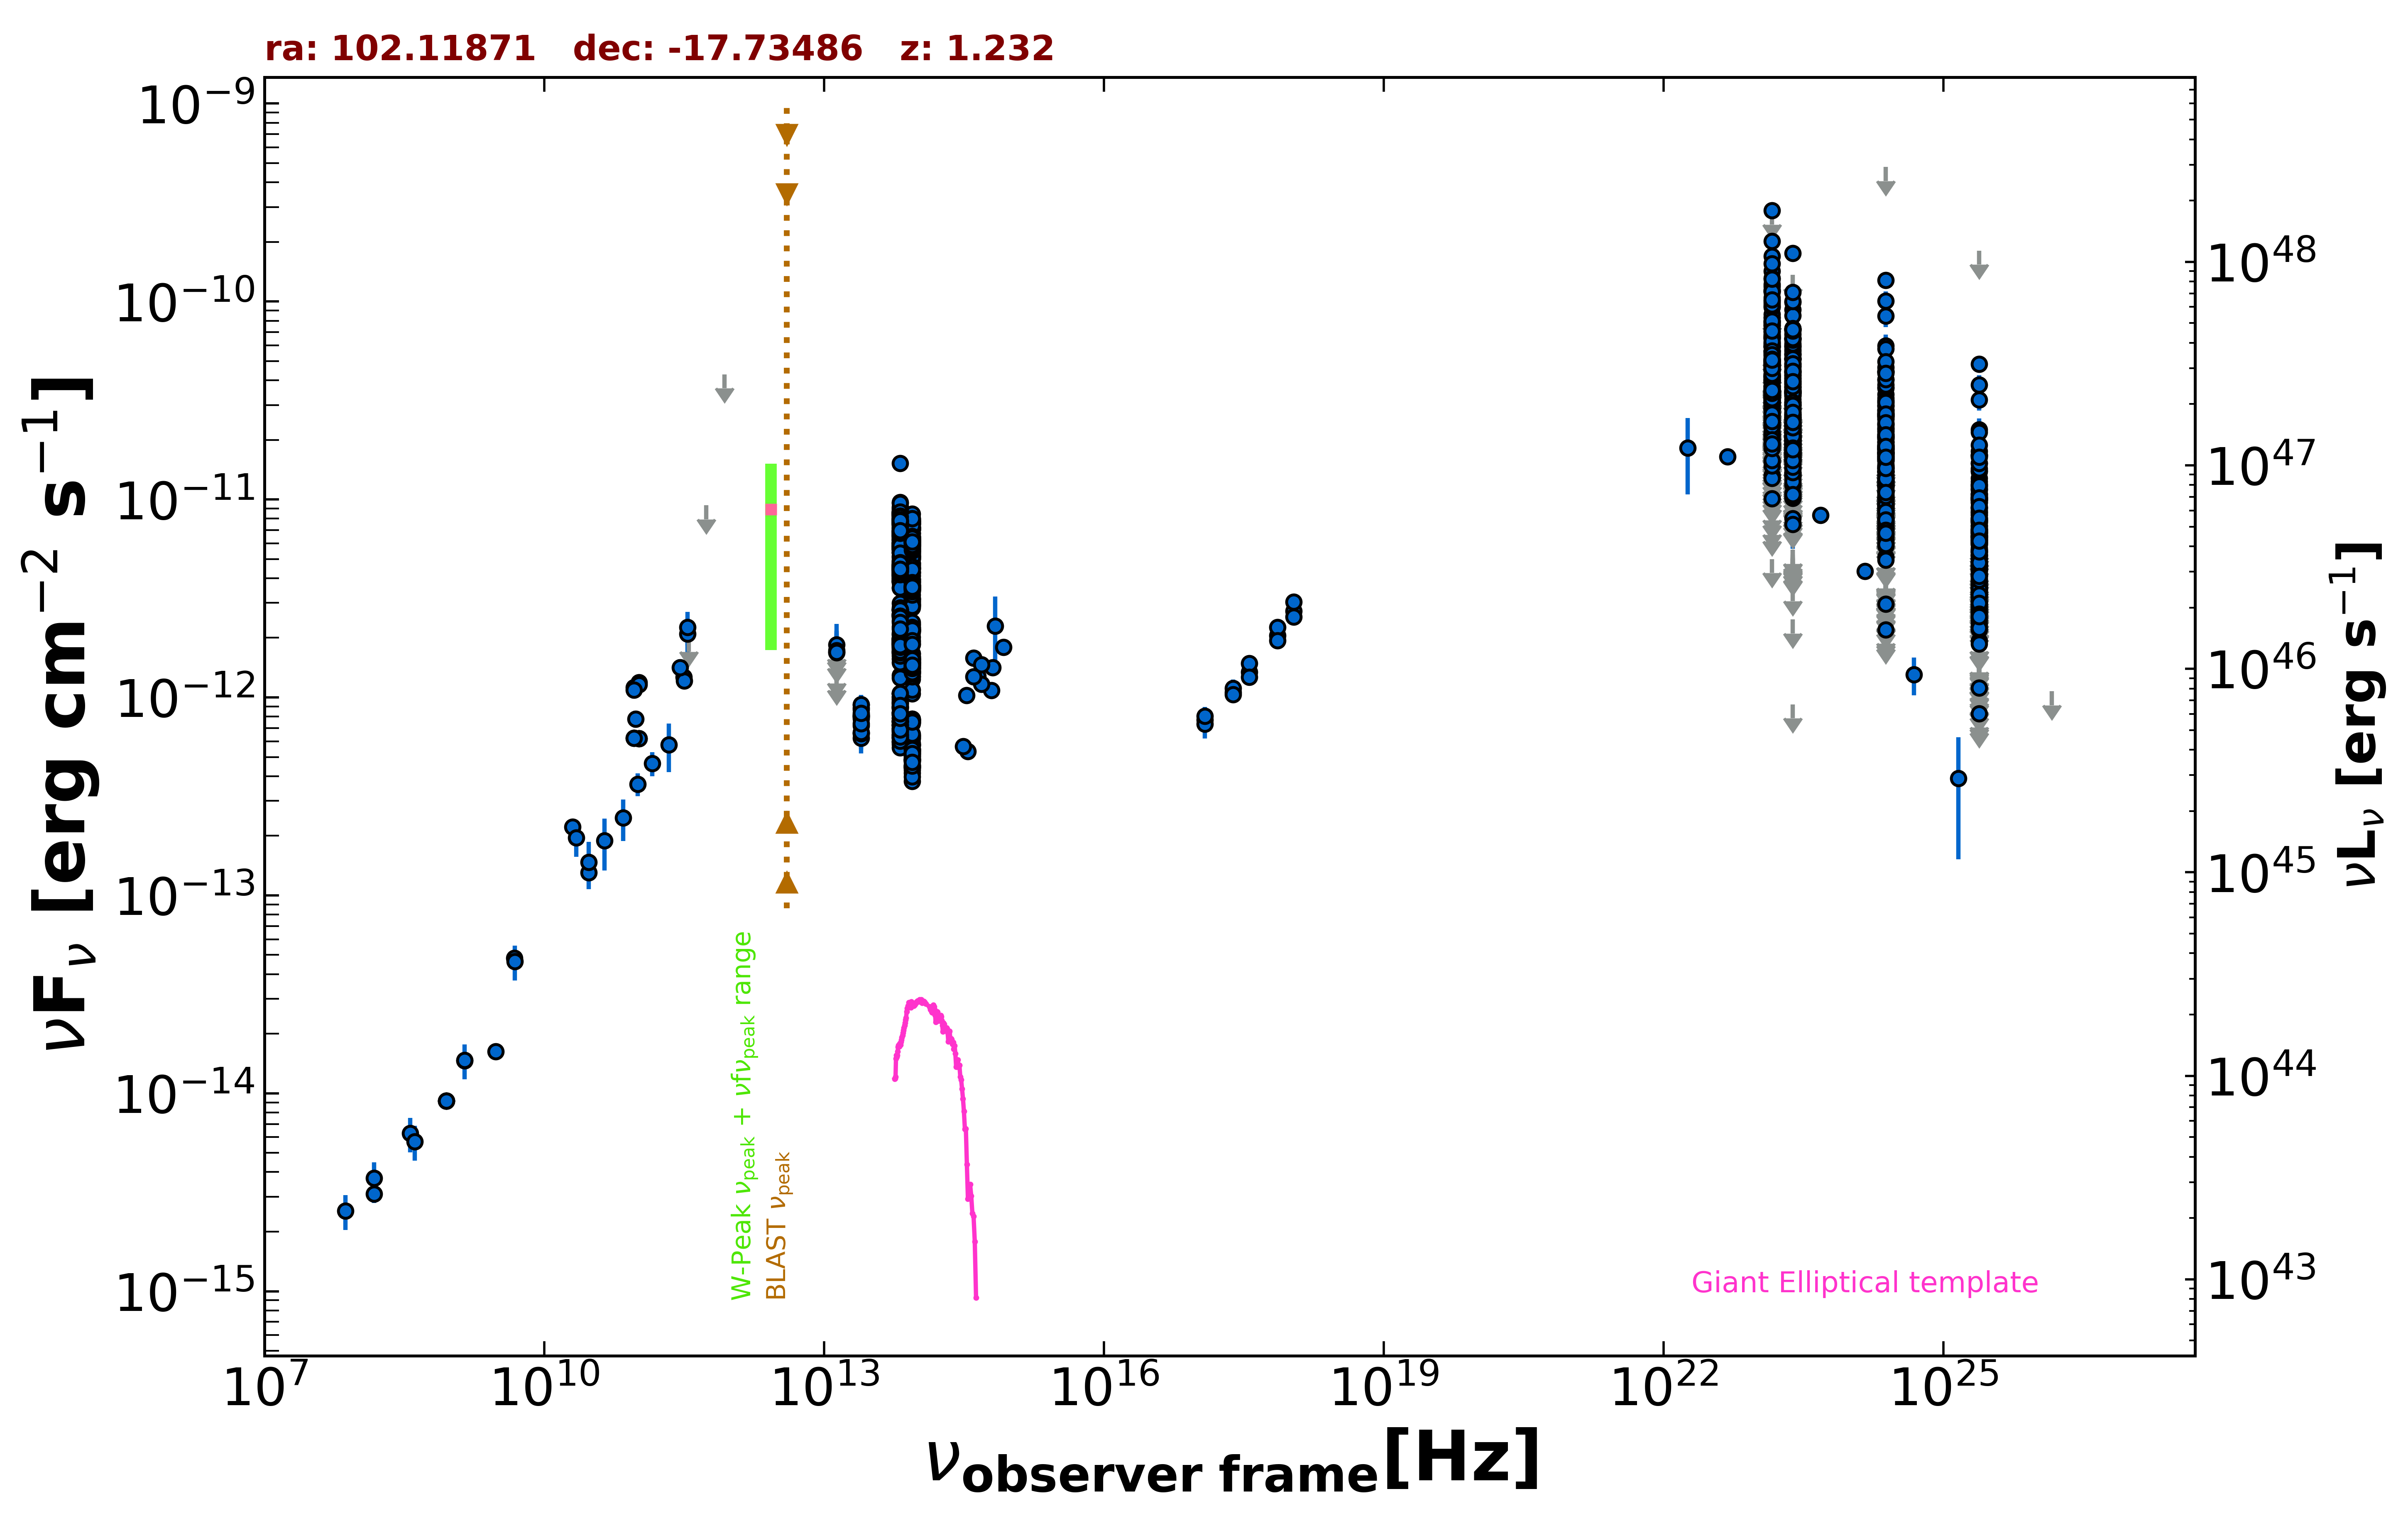

The file beside this chart, header and first rows:
freq., flux, err_flux, MJD_start, MJD_end, flag, catalog, reference
1.400e+09, 1.464e-14, 4.400e-16, 55000, 55000, , NVSS, Condon et al. 1998  AJ  115  1693
8.870e+08, 9.159e-15, 6.460e-16, 55000, 55000, , RACS, Hale et al. 2021  PASA  38  e058
8.870e+08, 9.159e-15, 6.460e-16, 55000, 55000, , RACS, Hale et al. 2021  PASA  38  e058
8.870e+08, 9.159e-15, 6.460e-16, 55000, 55000, , RACS, Hale et al. 2021  PASA  38  e058
8.870e+08, 9.159e-15, 6.460e-16, 55000, 55000, , RACS, Hale et al. 2021  PASA  38  e058
3.000e+09, 1.625e-14, 8.500e-17, 55000, 55000, , VLASSQL, Gordon et al. 2021  ApJS  255  30
2.418e+17, 1.058e-12, 7.095e-14, 58455, 58482, , 1OUSX, Giommi et al. in preparation
1.209e+17, 7.705e-13, 7.390e-14, 58455, 58482, , 1OUSX, Giommi et al. in preparation
3.627e+17, 1.345e-12, 6.800e-14, 58455, 58482, , 1OUSX, Giommi et al. in preparation
7.253e+17, 2.056e-12, 6.500e-14, 58455, 58482, , 1OUSX, Giommi et al. in preparation
1.088e+18, 2.729e-12, 1.220e-13, 58455, 58482, , 1OUSX, Giommi et al. in preparation
1.500e+08, 3.105e-15, 3.105e-16, 55000, 55000, , TGSS150, Intema et al. 2017  A&A  598  A781
2.000e+10, 2.212e-13, 1.440e-14, 55000, 55000, , AT20G, Murphy et al. 2010  MNRAS  402  2403
4.800e+09, 4.814e-14, 2.545e-15, 55000, 55000, , PMN, Griffith et al. 1993-1996  VizieR  VIII/…
1.035e+11, 6.209e-13, 2.070e-14, 56655, 56655, , ALMA, Bonato et al. 2019  MNRAS  485  1188
9.146e+10, 6.219e-13, 1.830e-14, 56655, 56655, , ALMA, Bonato et al. 2019  MNRAS  485  1188
1.035e+11, 6.209e-13, 2.070e-14, 56655, 56655, , ALMA, Bonato et al. 2019  MNRAS  485  1188
9.146e+10, 6.219e-13, 1.830e-14, 56655, 56655, , ALMA, Bonato et al. 2019  MNRAS  485  1188
3.131e+11, 1.266e-12, 6.300e-14, 57004, 57004, , ALMA, Bonato et al. 2019  MNRAS  485  1188
3.169e+11, 1.215e-12, 6.050e-14, 57004, 57004, , ALMA, Bonato et al. 2019  MNRAS  485  1188
2.850e+11, 1.419e-12, 1.425e-13, 57139, 57139, , ALMA, Bonato et al. 2019  MNRAS  485  1188
9.506e+10, 7.795e-13, 7.605e-14, 57139, 57139, , ALMA, Bonato et al. 2019  MNRAS  485  1188
1.035e+11, 1.190e-12, 1.130e-13, 57373, 57373, , ALMA, Bonato et al. 2019  MNRAS  485  1188
9.150e+10, 1.125e-12, 1.065e-13, 57373, 57373, , ALMA, Bonato et al. 2019  MNRAS  485  1188
3.435e+11, 2.095e-12, 4.085e-13, 57373, 57373, , ALMA, Bonato et al. 2019  MNRAS  485  1188
1.035e+11, 1.159e-12, 1.100e-13, 57377, 57377, , ALMA, Bonato et al. 2019  MNRAS  485  1188
9.150e+10, 1.089e-12, 1.032e-13, 57377, 57377, , ALMA, Bonato et al. 2019  MNRAS  485  1188
3.435e+11, 2.267e-12, 4.420e-13, 57377, 57377, , ALMA, Bonato et al. 2019  MNRAS  485  1188
3.000e+10, 1.303e-13, 5.150e-15, 55000, 55000, , PCCS2, 30 GHz The Planck Collaboration 2018  A&…
3.000e+10, 1.467e-13, 3.935e-14, 55000, 55000, , PCNT, The Planck Collaboration 2018  A&A  619 …
4.400e+10, 1.891e-13, 5.540e-14, 55000, 55000, , PCNT, The Planck Collaboration 2018  A&A  619 …
7.000e+10, 2.468e-13, 5.860e-14, 55000, 55000, , PCNT, The Planck Collaboration 2018  A&A  619 …
1.000e+11, 3.651e-13, 4.780e-14, 55000, 55000, , PCNT, The Planck Collaboration 2018  A&A  619 …
1.430e+11, 4.635e-13, 6.475e-14, 55000, 55000, , PCNT, The Planck Collaboration 2018  A&A  619 …
2.170e+11, 5.772e-13, 1.588e-13, 55000, 55000, , PCNT, The Planck Collaboration 2018  A&A  619 …
3.530e+11, 1.998e-12, 0.000e+00, 55000, 55000, UL, PCNT, The Planck Collaboration 2018  A&A  619 …
5.450e+11, 9.347e-12, 0.000e+00, 55000, 55000, UL, PCNT, The Planck Collaboration 2018  A&A  619 …
8.570e+11, 4.289e-11, 0.000e+00, 55000, 55000, UL, PCNT, The Planck Collaboration 2018  A&A  619 …
8.817e+13, 2.844e-12, 5.000e-15, 55000, 55000, , UNWISE, Schlafly et al. 2019  ApJS  240  30
6.517e+13, 2.998e-12, 7.000e-15, 55000, 55000, , UNWISE, Schlafly et al. 2019  ApJS  240  30
8.817e+13, 4.822e-13, 1.330e-14, 55000, 55000, , WISE, Wright et al. 2010  AJ  140  1868
6.517e+13, 6.980e-13, 1.800e-14, 55000, 55000, , WISE, Wright et al. 2010  AJ  140  1868
2.498e+13, 7.804e-13, 3.525e-14, 55000, 55000, , WISE, Wright et al. 2010  AJ  140  1868
1.363e+13, 1.095e-12, 1.468e-13, 55000, 55000, , WISE, Wright et al. 2010  AJ  140  1868
8.817e+13, 7.714e-13, 4.125e-14, 56941, 56941, , NEOWISE, Mainzer et al. 2014  ApJ  792  30
6.517e+13, 9.724e-13, 4.930e-14, 56941, 56941, , NEOWISE, Mainzer et al. 2014  ApJ  792  30
8.817e+13, 7.785e-13, 4.305e-14, 56940, 56940, , NEOWISE, Mainzer et al. 2014  ApJ  792  30
6.517e+13, 9.304e-13, 4.715e-14, 56940, 56940, , NEOWISE, Mainzer et al. 2014  ApJ  792  30
8.817e+13, 7.771e-13, 3.435e-14, 56941, 56941, , NEOWISE, Mainzer et al. 2014  ApJ  792  30
6.517e+13, 1.006e-12, 5.175e-14, 56941, 56941, , NEOWISE, Mainzer et al. 2014  ApJ  792  30
8.817e+13, 7.650e-13, 3.385e-14, 56941, 56941, , NEOWISE, Mainzer et al. 2014  ApJ  792  30
6.517e+13, 1.051e-12, 5.695e-14, 56941, 56941, , NEOWISE, Mainzer et al. 2014  ApJ  792  30
8.817e+13, 7.360e-13, 3.595e-14, 56940, 56940, , NEOWISE, Mainzer et al. 2014  ApJ  792  30
6.517e+13, 1.042e-12, 5.085e-14, 56940, 56940, , NEOWISE, Mainzer et al. 2014  ApJ  792  30
8.817e+13, 7.657e-13, 3.385e-14, 56941, 56941, , NEOWISE, Mainzer et al. 2014  ApJ  792  30
6.517e+13, 9.841e-13, 5.995e-14, 56941, 56941, , NEOWISE, Mainzer et al. 2014  ApJ  792  30
8.817e+13, 7.441e-13, 3.150e-14, 56940, 56940, , NEOWISE, Mainzer et al. 2014  ApJ  792  30
6.517e+13, 1.042e-12, 4.795e-14, 56940, 56940, , NEOWISE, Mainzer et al. 2014  ApJ  792  30
8.817e+13, 7.483e-13, 3.170e-14, 56940, 56940, , NEOWISE, Mainzer et al. 2014  ApJ  792  30
6.517e+13, 9.529e-13, 5.945e-14, 56940, 56940, , NEOWISE, Mainzer et al. 2014  ApJ  792  30
... 1,834 more rows
